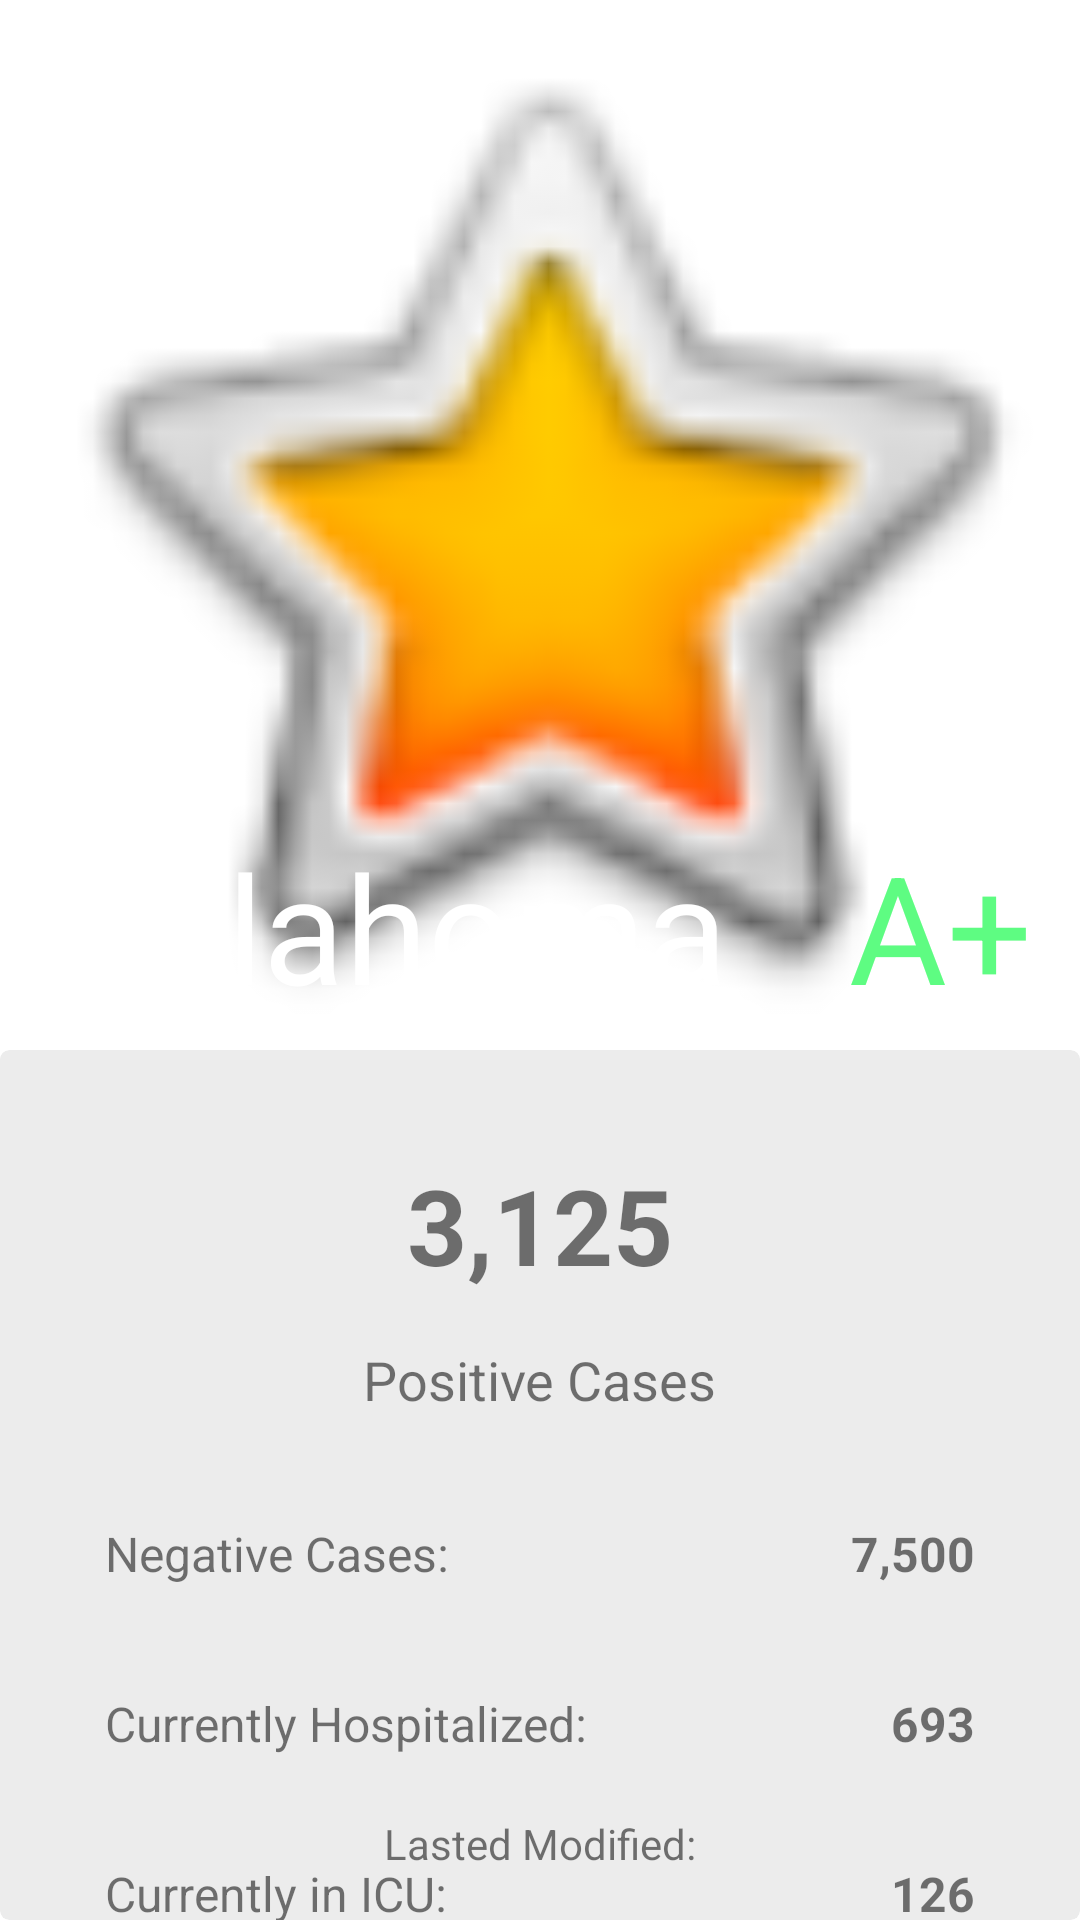

The Android layout XML behind this screen, and the referenced resources:
<!-- AndroidManifest.xml: activity theme StateTheme -->
<!-- res/layout/activity_state.xml -->
<?xml version="1.0" encoding="utf-8"?>
<androidx.constraintlayout.widget.ConstraintLayout xmlns:android="http://schemas.android.com/apk/res/android"
    xmlns:app="http://schemas.android.com/apk/res-auto"
    xmlns:tools="http://schemas.android.com/tools"
    android:layout_width="match_parent"
    android:layout_height="match_parent"
    tools:context=".StateActivity">

    <ImageView
        android:id="@+id/capitalImageView"
        android:layout_width="match_parent"
        android:layout_height="350dp"
        android:scaleType="centerCrop"
        app:layout_constraintEnd_toEndOf="parent"
        app:layout_constraintStart_toStartOf="parent"
        app:layout_constraintTop_toTopOf="parent"
        app:srcCompat="@android:drawable/btn_star_big_on" />

    <TextView
        android:id="@+id/statenameTextView"
        android:layout_width="wrap_content"
        android:layout_height="wrap_content"
        android:layout_marginStart="16dp"
        android:layout_marginBottom="8dp"
        android:text="Oklahoma"
        android:textColor="@android:color/white"
        android:textSize="50sp"
        app:layout_constraintBottom_toBottomOf="@+id/capitalImageView"
        app:layout_constraintStart_toStartOf="parent" />

    <TextView
        android:id="@+id/gradeTextView"
        android:layout_width="wrap_content"
        android:layout_height="wrap_content"
        android:layout_marginEnd="16dp"
        android:layout_marginBottom="8dp"
        android:text="A+"
        android:textColor="@color/a_color"
        android:textSize="50dp"
        app:layout_constraintBottom_toBottomOf="@+id/capitalImageView"
        app:layout_constraintEnd_toEndOf="@+id/capitalImageView" />

    <androidx.cardview.widget.CardView
        android:id="@+id/informationCard"
        android:layout_width="match_parent"
        android:layout_height="0dp"
        android:backgroundTint="@color/cardColor"
        app:cardCornerRadius="3dp"
        app:cardElevation="0dp"
        app:layout_constraintBottom_toBottomOf="parent"
        app:layout_constraintEnd_toEndOf="parent"
        app:layout_constraintStart_toStartOf="parent"
        app:layout_constraintTop_toBottomOf="@id/capitalImageView">

        <androidx.constraintlayout.widget.ConstraintLayout
            android:layout_width="match_parent"
            android:layout_height="match_parent">

            <TextView
                android:id="@+id/positiveNumberView"
                android:layout_width="wrap_content"
                android:layout_height="wrap_content"
                android:layout_marginTop="35dp"
                android:text="3,125"
                android:textSize="35dp"
                android:textStyle="bold"
                app:layout_constraintEnd_toEndOf="parent"
                app:layout_constraintStart_toStartOf="parent"
                app:layout_constraintTop_toTopOf="parent" />

            <TextView
                android:id="@+id/positiveTitle"
                android:layout_width="wrap_content"
                android:layout_height="wrap_content"
                android:layout_marginTop="16dp"
                android:text="Positive Cases"
                android:textSize="18sp"
                app:layout_constraintEnd_toEndOf="@+id/positiveNumberView"
                app:layout_constraintStart_toStartOf="@+id/positiveNumberView"
                app:layout_constraintTop_toBottomOf="@+id/positiveNumberView" />

            <TextView
                android:id="@+id/negativeTitle"
                android:layout_width="wrap_content"
                android:layout_height="wrap_content"
                android:layout_marginStart="35dp"
                android:layout_marginTop="35dp"
                android:text="Negative Cases:"
                android:textSize="16sp"
                app:layout_constraintStart_toStartOf="parent"
                app:layout_constraintTop_toBottomOf="@+id/positiveTitle" />

            <TextView
                android:id="@+id/negativeNumberView"
                android:layout_width="wrap_content"
                android:layout_height="wrap_content"
                android:layout_marginTop="35dp"
                android:layout_marginEnd="35dp"
                android:text="7,500"
                android:textSize="16sp"
                android:textStyle="bold"
                app:layout_constraintEnd_toEndOf="parent"
                app:layout_constraintTop_toBottomOf="@+id/positiveTitle" />

            <TextView
                android:id="@+id/hospitalTitle"
                android:layout_width="wrap_content"
                android:layout_height="wrap_content"
                android:layout_marginTop="35dp"
                android:text="Currently Hospitalized:"
                android:textSize="16sp"
                app:layout_constraintStart_toStartOf="@+id/negativeTitle"
                app:layout_constraintTop_toBottomOf="@+id/negativeTitle" />

            <TextView
                android:id="@+id/hospitalNumberView"
                android:layout_width="wrap_content"
                android:layout_height="wrap_content"
                android:layout_marginTop="35dp"
                android:text="693"
                android:textSize="16sp"
                android:textStyle="bold"
                app:layout_constraintEnd_toEndOf="@+id/negativeNumberView"
                app:layout_constraintTop_toBottomOf="@+id/negativeNumberView" />

            <TextView
                android:id="@+id/icuTitle"
                android:layout_width="wrap_content"
                android:layout_height="wrap_content"
                android:layout_marginTop="35dp"
                android:text="Currently in ICU:"
                android:textSize="16sp"
                app:layout_constraintStart_toStartOf="@+id/hospitalTitle"
                app:layout_constraintTop_toBottomOf="@+id/hospitalTitle" />

            <TextView
                android:id="@+id/icuNumberView"
                android:layout_width="wrap_content"
                android:layout_height="wrap_content"
                android:layout_marginTop="35dp"
                android:text="126"
                android:textSize="16sp"
                android:textStyle="bold"
                app:layout_constraintEnd_toEndOf="@+id/hospitalNumberView"
                app:layout_constraintTop_toBottomOf="@+id/hospitalNumberView" />

            <TextView
                android:id="@+id/deathTitle"
                android:layout_width="wrap_content"
                android:layout_height="wrap_content"
                android:layout_marginTop="35dp"
                android:text="Death:"
                android:textSize="16sp"
                app:layout_constraintStart_toStartOf="@+id/icuTitle"
                app:layout_constraintTop_toBottomOf="@+id/icuTitle" />

            <TextView
                android:id="@+id/deathNumberView"
                android:layout_width="wrap_content"
                android:layout_height="wrap_content"
                android:layout_marginTop="35dp"
                android:text="1,500"
                android:textSize="16sp"
                android:textStyle="bold"
                app:layout_constraintEnd_toEndOf="@+id/icuNumberView"
                app:layout_constraintTop_toBottomOf="@+id/icuNumberView" />

            <TextView
                android:id="@+id/lastUpdatedTextView"
                android:layout_width="wrap_content"
                android:layout_height="wrap_content"
                android:layout_marginBottom="16dp"
                android:text="Lasted Modified:"
                app:layout_constraintBottom_toBottomOf="parent"
                app:layout_constraintEnd_toEndOf="parent"
                app:layout_constraintStart_toStartOf="parent" />
        </androidx.constraintlayout.widget.ConstraintLayout>
    </androidx.cardview.widget.CardView>
</androidx.constraintlayout.widget.ConstraintLayout>
<!-- resources referenced by this layout -->
<resources>
  <color name="a_color">#5efc82</color>
  <color name="cardColor">#1A484848</color>
  <style name="StateTheme" parent="Theme.MaterialComponents.DayNight">
          <item name="android:colorPrimary">@android:color/transparent</item>
          <item name="colorPrimaryDark">@android:color/transparent</item>
          <item name="android:windowTranslucentStatus">true</item>
          <item name="titleTextColor">@android:color/white</item>
          <item name="windowActionBarOverlay">true</item>
          <item name="android:navigationBarColor">@android:color/transparent</item>
  
      </style>
</resources>
